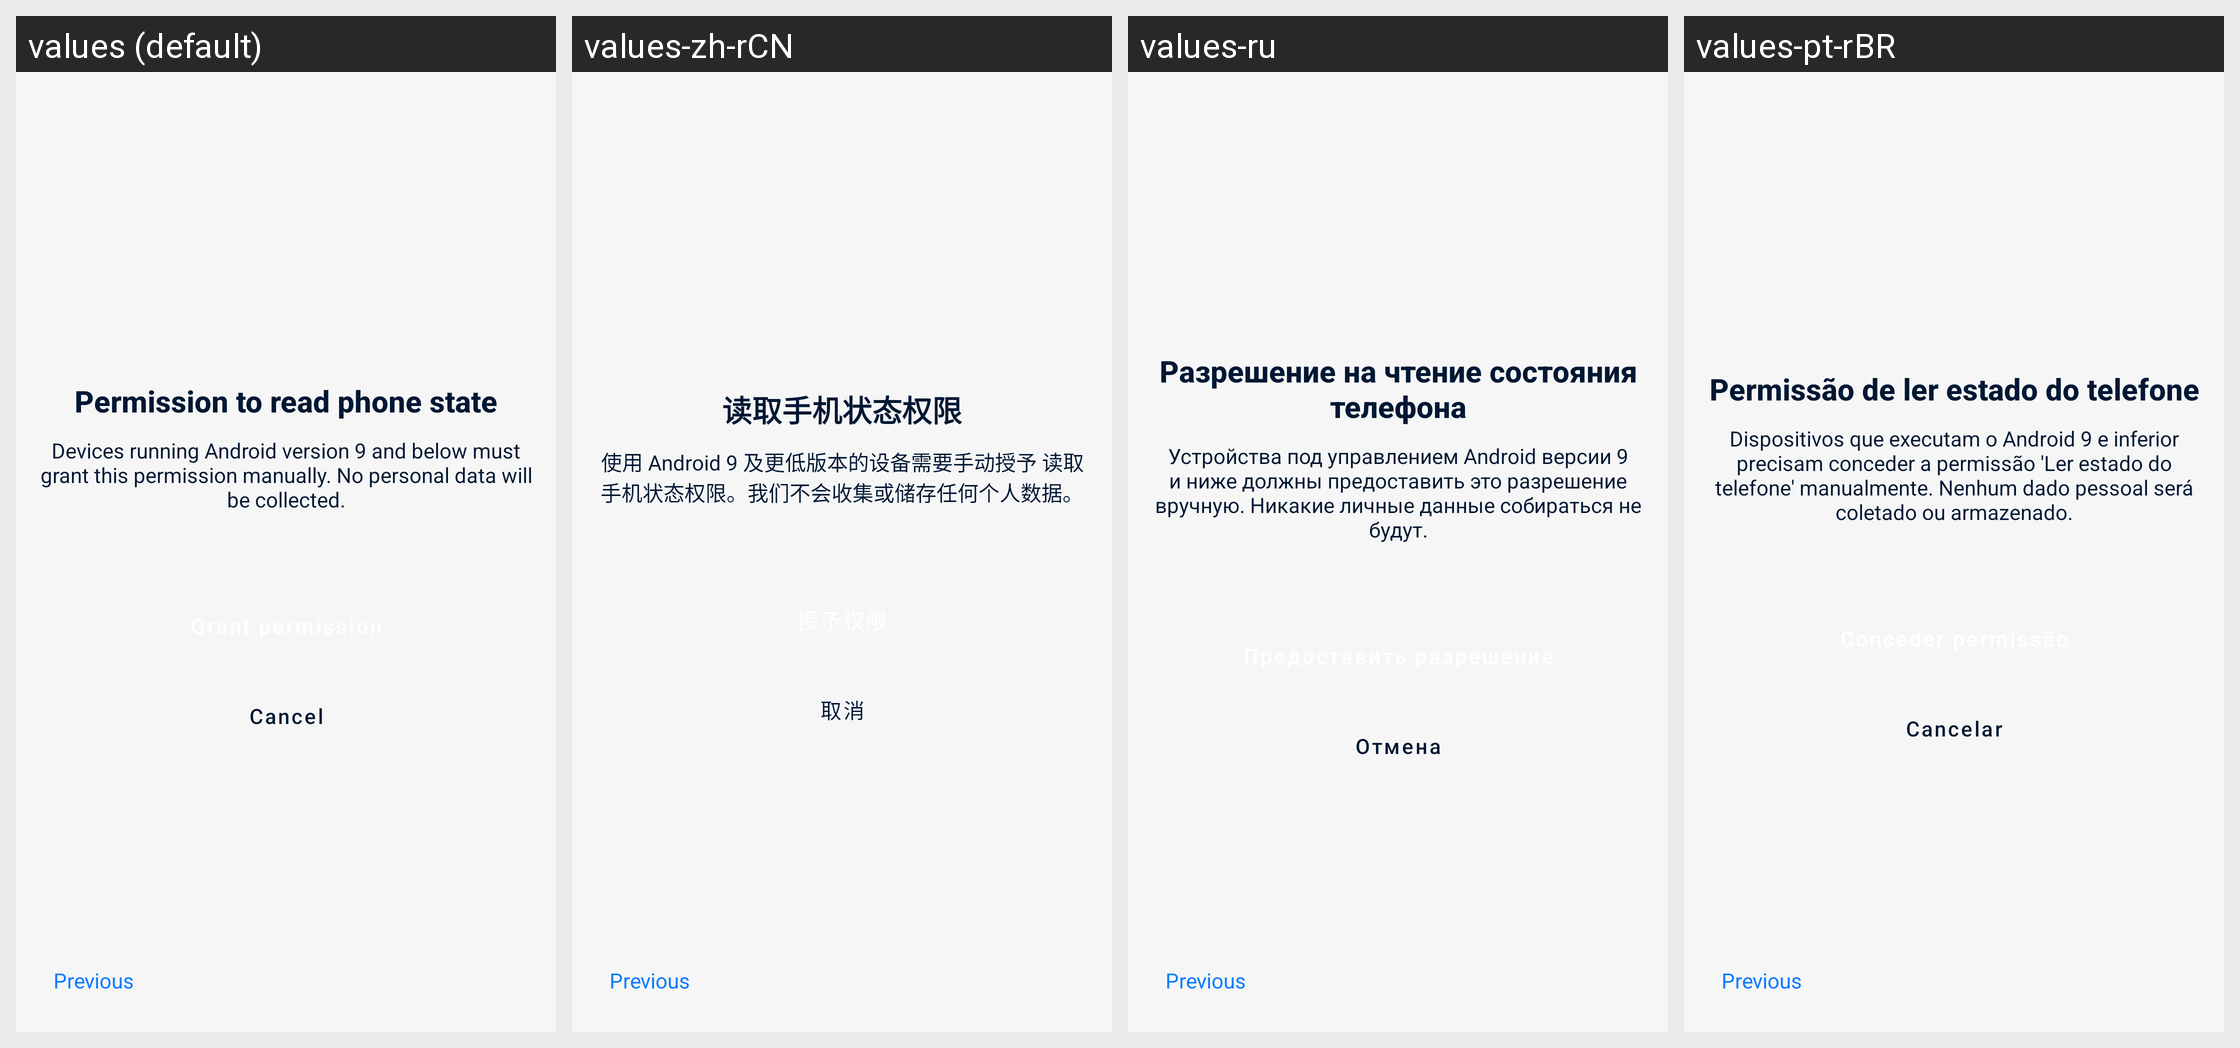

The Android screen above is rendered under several locales of the same app. Produce the string resources it draws, with the default and per-locale values.
Android screen res/layout/fragment_request_phone_state_permission.xml rendered under 4 locales, left to right: values (default), values-zh-rCN, values-ru, values-pt-rBR. Device: Nexus 5 (rendered at 1080×1920; each locale shown at half size, 540×960, under a caption strip naming it); theme Theme.DataMonitor.
Other locales in the repository, not shown: values-ar, values-de, values-es, values-fr, values-it, values-ko, values-ml, values-nb-rNO, values-ro, values-tr, values-uk, values-zh-rTW.
Strings drawn on this screen, with the default value and each locale's value (text and hints the layout hard-codes, and strings that could not be matched under every locale, appear in the picture but are not listed):

read_phone_state_permission
  values: Permission to read phone state
  values-zh-rCN: 读取手机状态权限
  values-ru: Разрешение на чтение состояния телефона
  values-pt-rBR: Permissão de ler estado do telefone

read_phone_state_body
  values: Devices running Android version 9 and below must grant this permission manually. No personal data will be collected.
  values-zh-rCN: 使用 Android 9 及更低版本的设备需要手动授予 读取手机状态权限。我们不会收集或储存任何个人数据。
  values-ru: Устройства под управлением Android версии 9 и ниже должны предоставить это разрешение вручную. Никакие личные данные собираться не будут.
  values-pt-rBR: Dispositivos que executam o Android 9 e inferior precisam conceder a permissão 'Ler estado do telefone' manualmente. Nenhum dado pessoal será coletado ou armazenado.

action_cancel
  values: Cancel
  values-zh-rCN: 取消
  values-ru: Отмена
  values-pt-rBR: Cancelar
